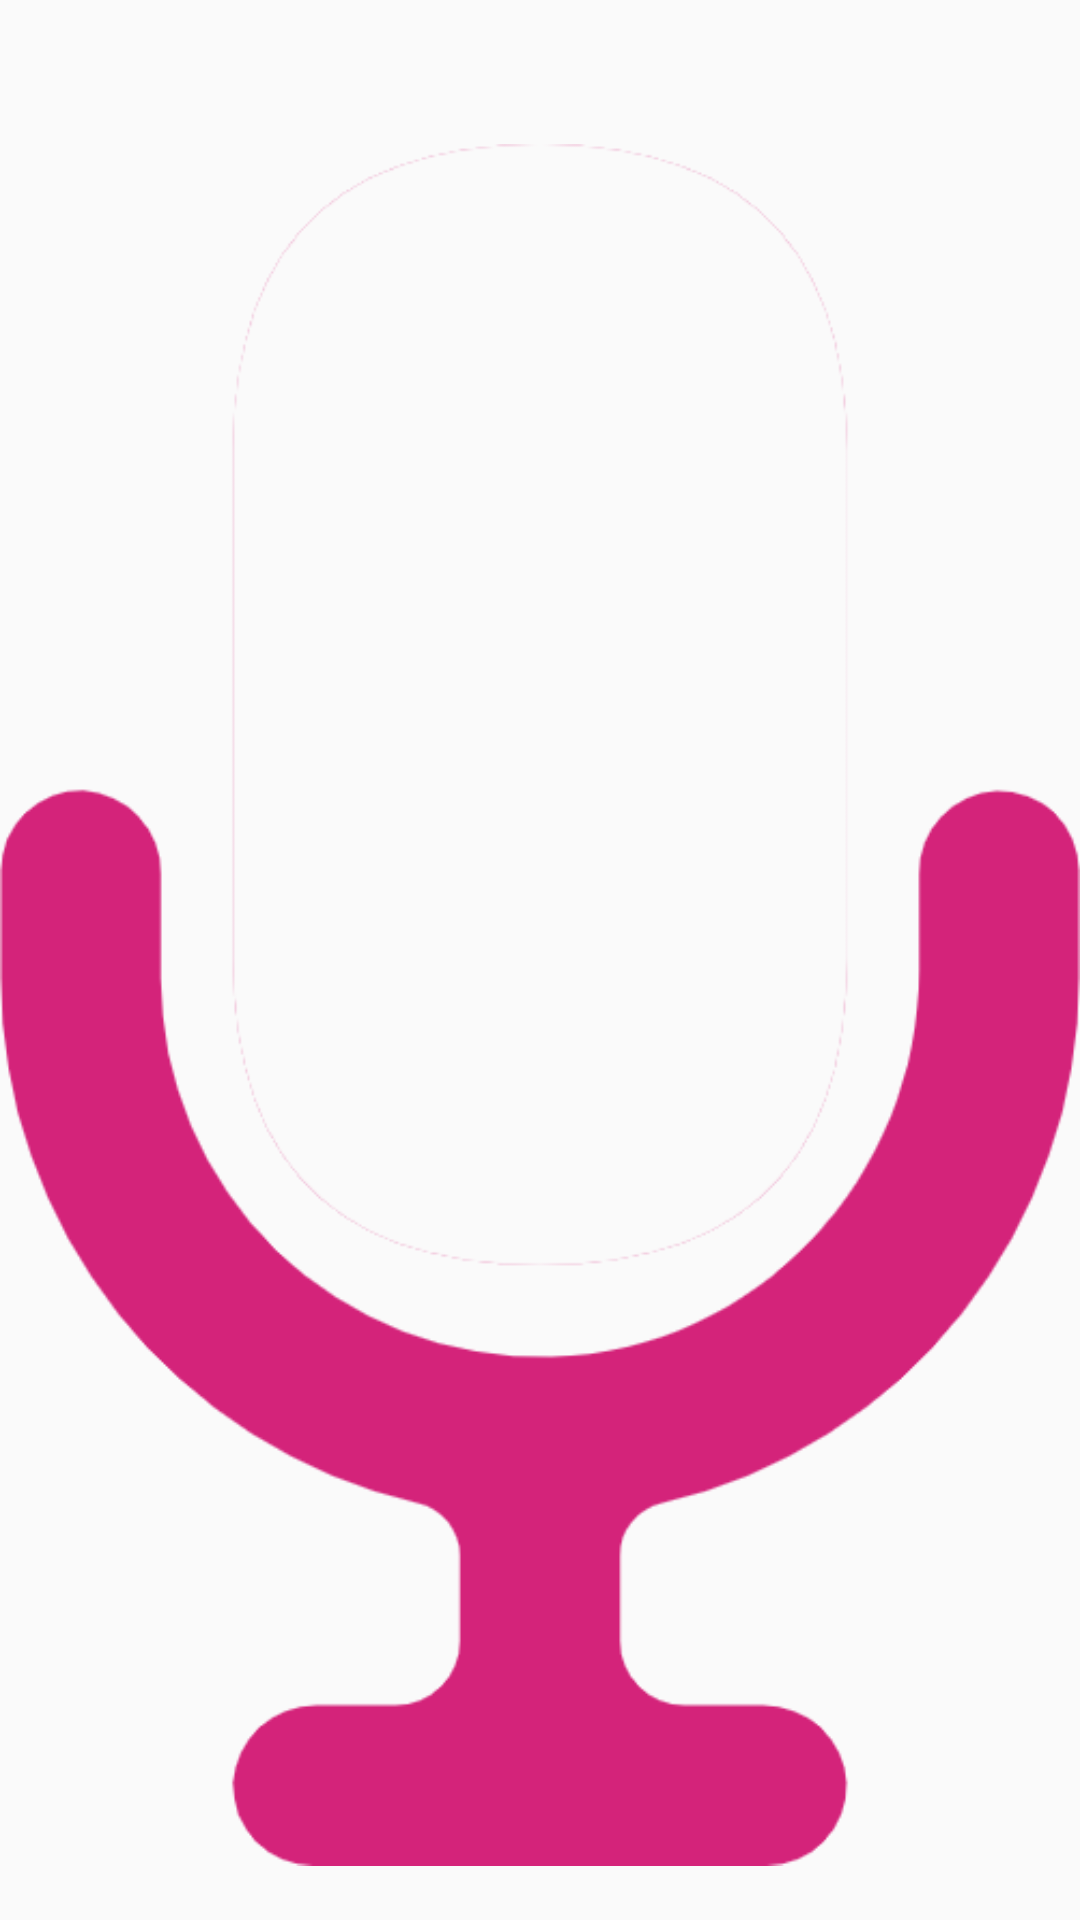

Here is an Android app screen rendered from its layout file. Give the layout XML and the strings, colors and styles it references.
<!-- AndroidManifest.xml: application theme AppTheme -->
<!-- res/layout/popup_window.xml -->
<?xml version="1.0" encoding="utf-8"?>
<RelativeLayout xmlns:android="http://schemas.android.com/apk/res/android"
    android:id="@+id/popup"
    android:layout_width="wrap_content"
    android:layout_height="wrap_content"
    android:layout_alignParentBottom="true"
    android:orientation="vertical">

    <ImageView
        android:id="@+id/recording_img"
        android:layout_width="wrap_content"
        android:layout_height="wrap_content"
        android:layout_centerHorizontal="true"
        android:layout_marginTop="30dp"
        android:gravity="center"
        android:src="@drawable/popup" />
</RelativeLayout>
<!-- resources referenced by this layout -->
<resources>
  <!-- drawable popup (drawable) -->
  <?xml version="1.0" encoding="utf-8"?>
  <layer-list xmlns:android="http://schemas.android.com/apk/res/android" >
  <item android:id="@android:id/background" android:drawable="@drawable/normal"/>
      <item android:id="@android:id/progress" >
          <clip android:drawable="@drawable/recording" android:gravity="bottom" android:clipOrientation="vertical" />
      </item>
  </layer-list>
  <style name="AppTheme" parent="Theme.AppCompat.Light.DarkActionBar">
          
          <item name="colorPrimary">@color/colorPrimary</item>
          <item name="colorPrimaryDark">@color/colorPrimaryDark</item>
          <item name="colorAccent">@color/colorAccent</item>
      </style>
  <!-- drawable normal: png bitmap (drawable, 20977 bytes) -->
  <!-- drawable recording: png bitmap (drawable, 20368 bytes) -->
  <color name="colorPrimary">#008577</color>
  <color name="colorPrimaryDark">#00574B</color>
  <color name="colorAccent">#D81B60</color>
</resources>
